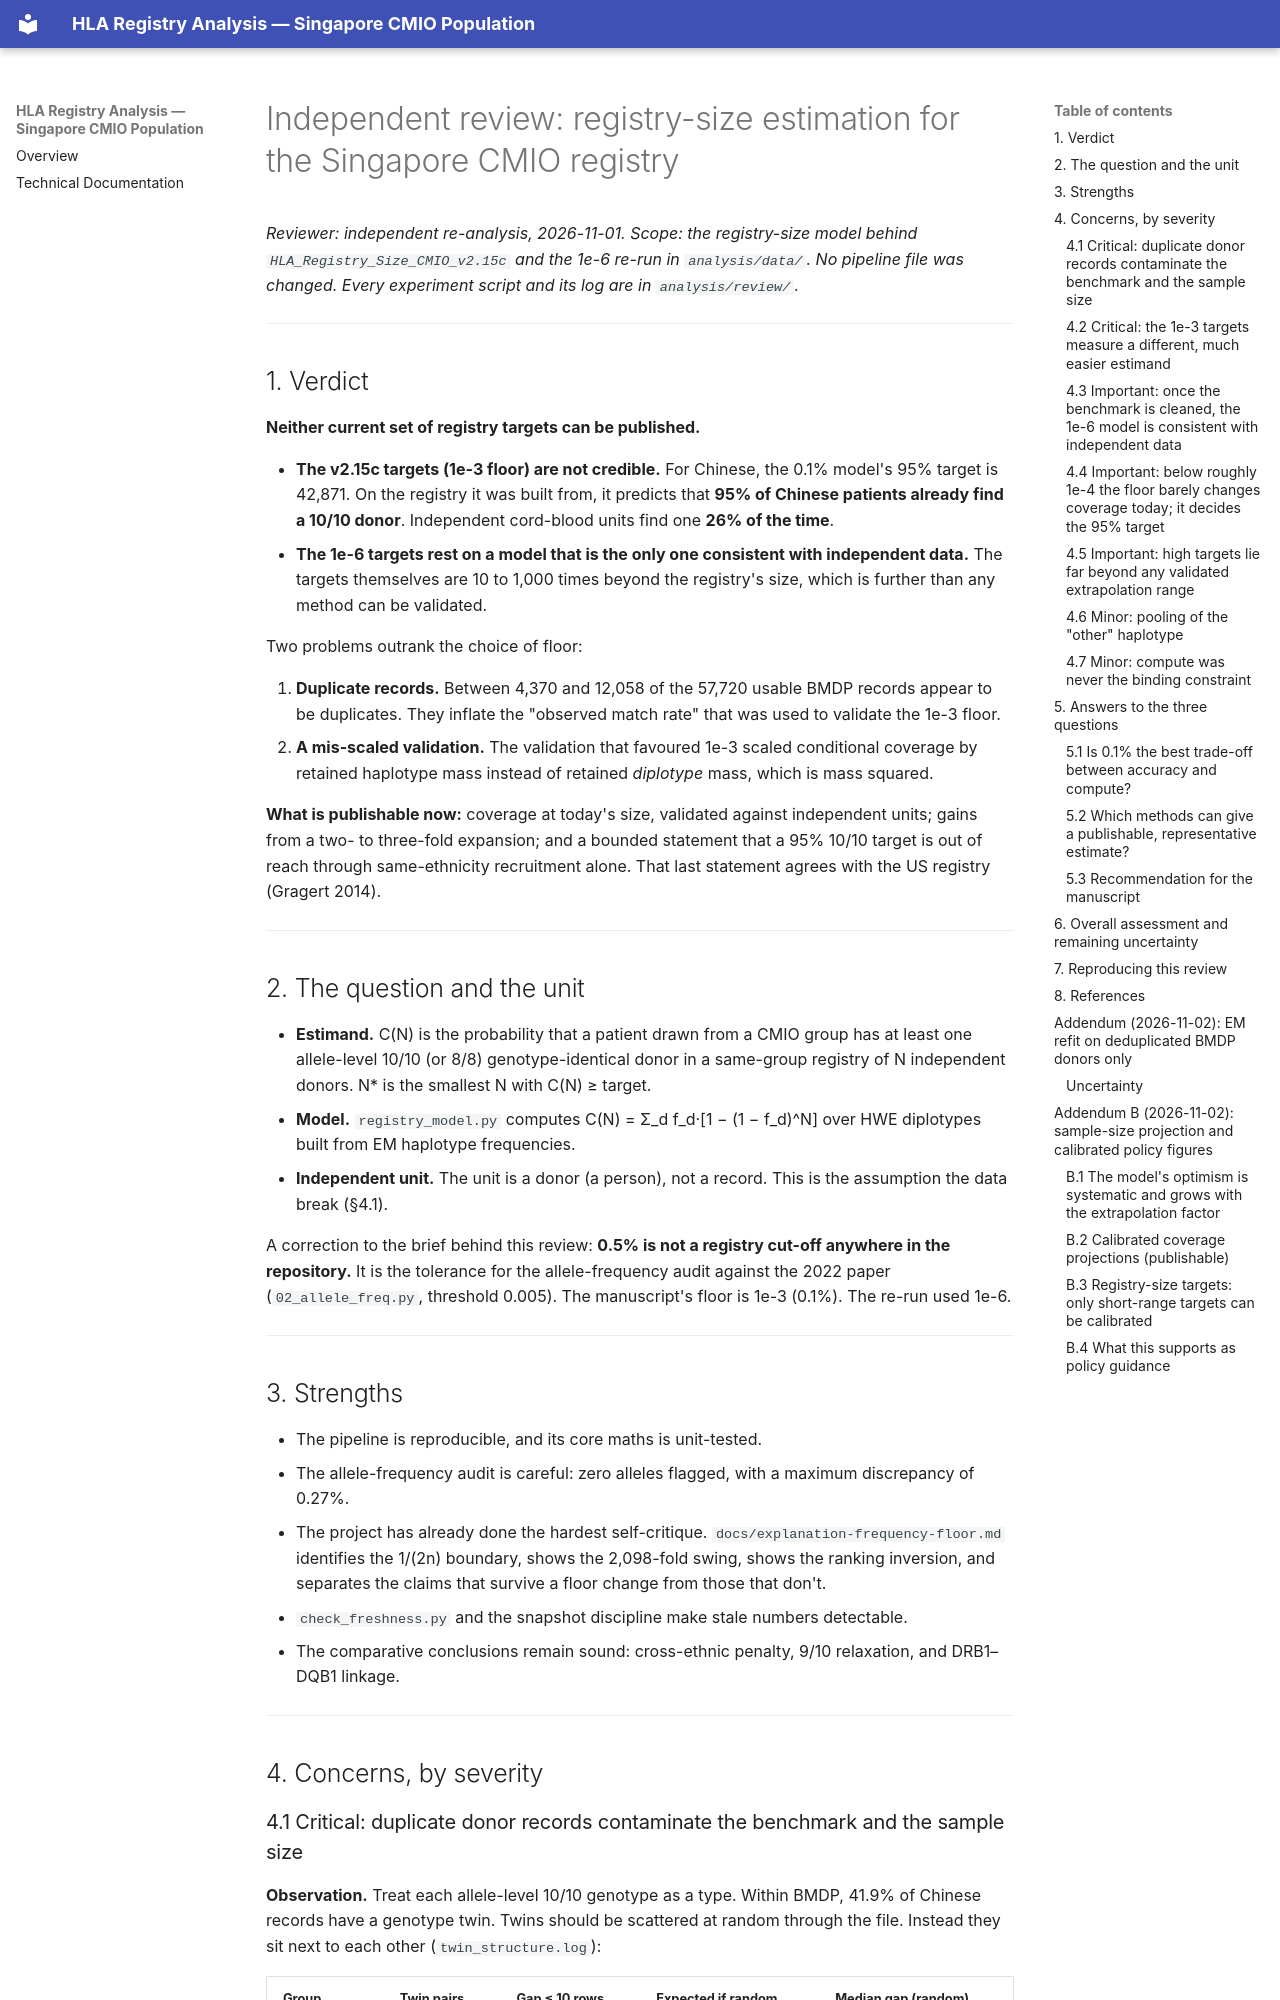

repository: alvin8-git/HLA · page: review-registry-size-estimation/index.html · generator: mkdocs

# Independent review: registry-size estimation for the Singapore CMIO registry

*Reviewer: independent re-analysis, 2026-11-01. Scope: the registry-size model behind
`HLA_Registry_Size_CMIO_v2.15c` and the 1e-6 re-run in `analysis/data/`. No pipeline file was
changed. Every experiment script and its log are in `analysis/review/`.*

---

## 1. Verdict

**Neither current set of registry targets can be published.**

- **The v2.15c targets (1e-3 floor) are not credible.** For Chinese, the 0.1% model's 95% target is
  42,871. On the registry it was built from, it predicts that **95% of Chinese patients already find
  a 10/10 donor**. Independent cord-blood units find one **26% of the time**.
- **The 1e-6 targets rest on a model that is the only one consistent with independent data.**
  The targets themselves are 10 to 1,000 times beyond the registry's size, which is further than
  any method can be validated.

Two problems outrank the choice of floor:

1. **Duplicate records.** Between 4,370 and 12,058 of the 57,720 usable BMDP records appear to be
   duplicates. They inflate the "observed match rate" that was used to validate the 1e-3 floor.
2. **A mis-scaled validation.** The validation that favoured 1e-3 scaled conditional coverage by
   retained haplotype mass instead of retained *diplotype* mass, which is mass squared.

**What is publishable now:** coverage at today's size, validated against independent units; gains
from a two- to three-fold expansion; and a bounded statement that a 95% 10/10 target is out of reach
through same-ethnicity recruitment alone. That last statement agrees with the US registry
(Gragert 2014).

---

## 2. The question and the unit

- **Estimand.** C(N) is the probability that a patient drawn from a CMIO group has at least one
  allele-level 10/10 (or 8/8) genotype-identical donor in a same-group registry of N independent
  donors. N\* is the smallest N with C(N) ≥ target.
- **Model.** `registry_model.py` computes
  C(N) = Σ_d f_d·[1 − (1 − f_d)^N] over HWE diplotypes built from EM haplotype frequencies.
- **Independent unit.** The unit is a donor (a person), not a record. This is the assumption the
  data break (§4.1).

A correction to the brief behind this review: **0.5% is not a registry cut-off anywhere in the
repository.** It is the tolerance for the allele-frequency audit against the 2022 paper
(`02_allele_freq.py`, threshold 0.005). The manuscript's floor is 1e-3 (0.1%). The re-run used 1e-6.

---

## 3. Strengths

- The pipeline is reproducible, and its core maths is unit-tested.
- The allele-frequency audit is careful: zero alleles flagged, with a maximum discrepancy of 0.27%.
- The project has already done the hardest self-critique. `docs/explanation-frequency-floor.md`
  identifies the 1/(2n) boundary, shows the 2,098-fold swing, shows the ranking inversion, and
  separates the claims that survive a floor change from those that don't.
- `check_freshness.py` and the snapshot discipline make stale numbers detectable.
- The comparative conclusions remain sound: cross-ethnic penalty, 9/10 relaxation, and DRB1–DQB1
  linkage.

---

## 4. Concerns, by severity
